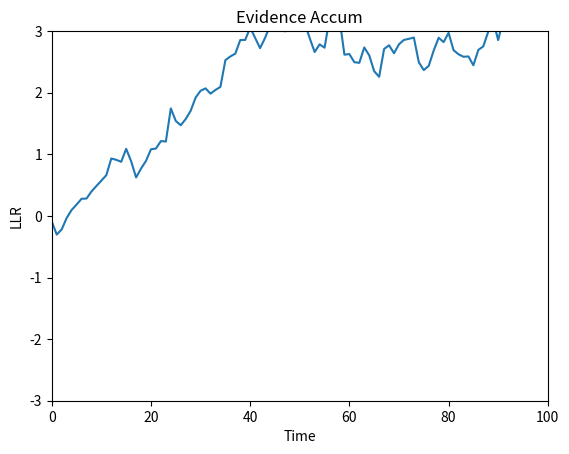

Python code for this plot:
import numpy as np
import matplotlib.pyplot as plt

# Parameters for the simulation
length = 100
mean1 = 0.1
mean2 = -0.1
var1 = 1
var2 = 1
bdy_plus = 3
bdy_minus = -3

# Observations are drawn from the Norm(mean1, var1) distribution.
obs = np.sqrt(var1) * np.random.randn(length) + mean1  # scale and translate draws from the standard distribution


class Dist:
    """We define a class for distributions so that we can easily access the truth distributions rather than writing out
    the formula for the distribution each time we want to use it."""
    def __init__(self, mean, var):
        self.mean = mean
        self.var = var

    def prob(self, x):
        return np.exp(-np.power(x - self.mean, 2) / (2*self.var))/(np.sqrt(2 * np.pi * self.var))


pos = Dist(mean1, var1)  # the positive state distribution
neg = Dist(mean2, var2)


def compute_llr(x_array, dist1, dist2):
    """
    Computes the log-likelihood ratio for a given array of observations.
    :param x_array: an array of observations
    :param dist1: the positive truth distribution
    :param dist2: the negative truth distribution
    :return: an array the size of x_array of LLRs
    """
    return np.log(dist1(x_array)/dist2(x_array))

# Compute and store the LLRs as a vector of accumulated evidence.

llr = compute_llr(obs, pos.prob, neg.prob)
ev = np.cumsum(llr)

# The last part here plots time (in steps) against the accumulated evidence. After adding modifications to the plot we
# then call it using the show() method.
plt.plot(np.arange(length), ev)

plt.xlabel('Time')
plt.ylabel('LLR')
plt.title('Evidence Accum')
# plt.text(60, .025, r'$\mu=100,\ \sigma=15$')
plt.axis([0, length, bdy_minus, bdy_plus])
# plt.grid(True)
plt.show()

